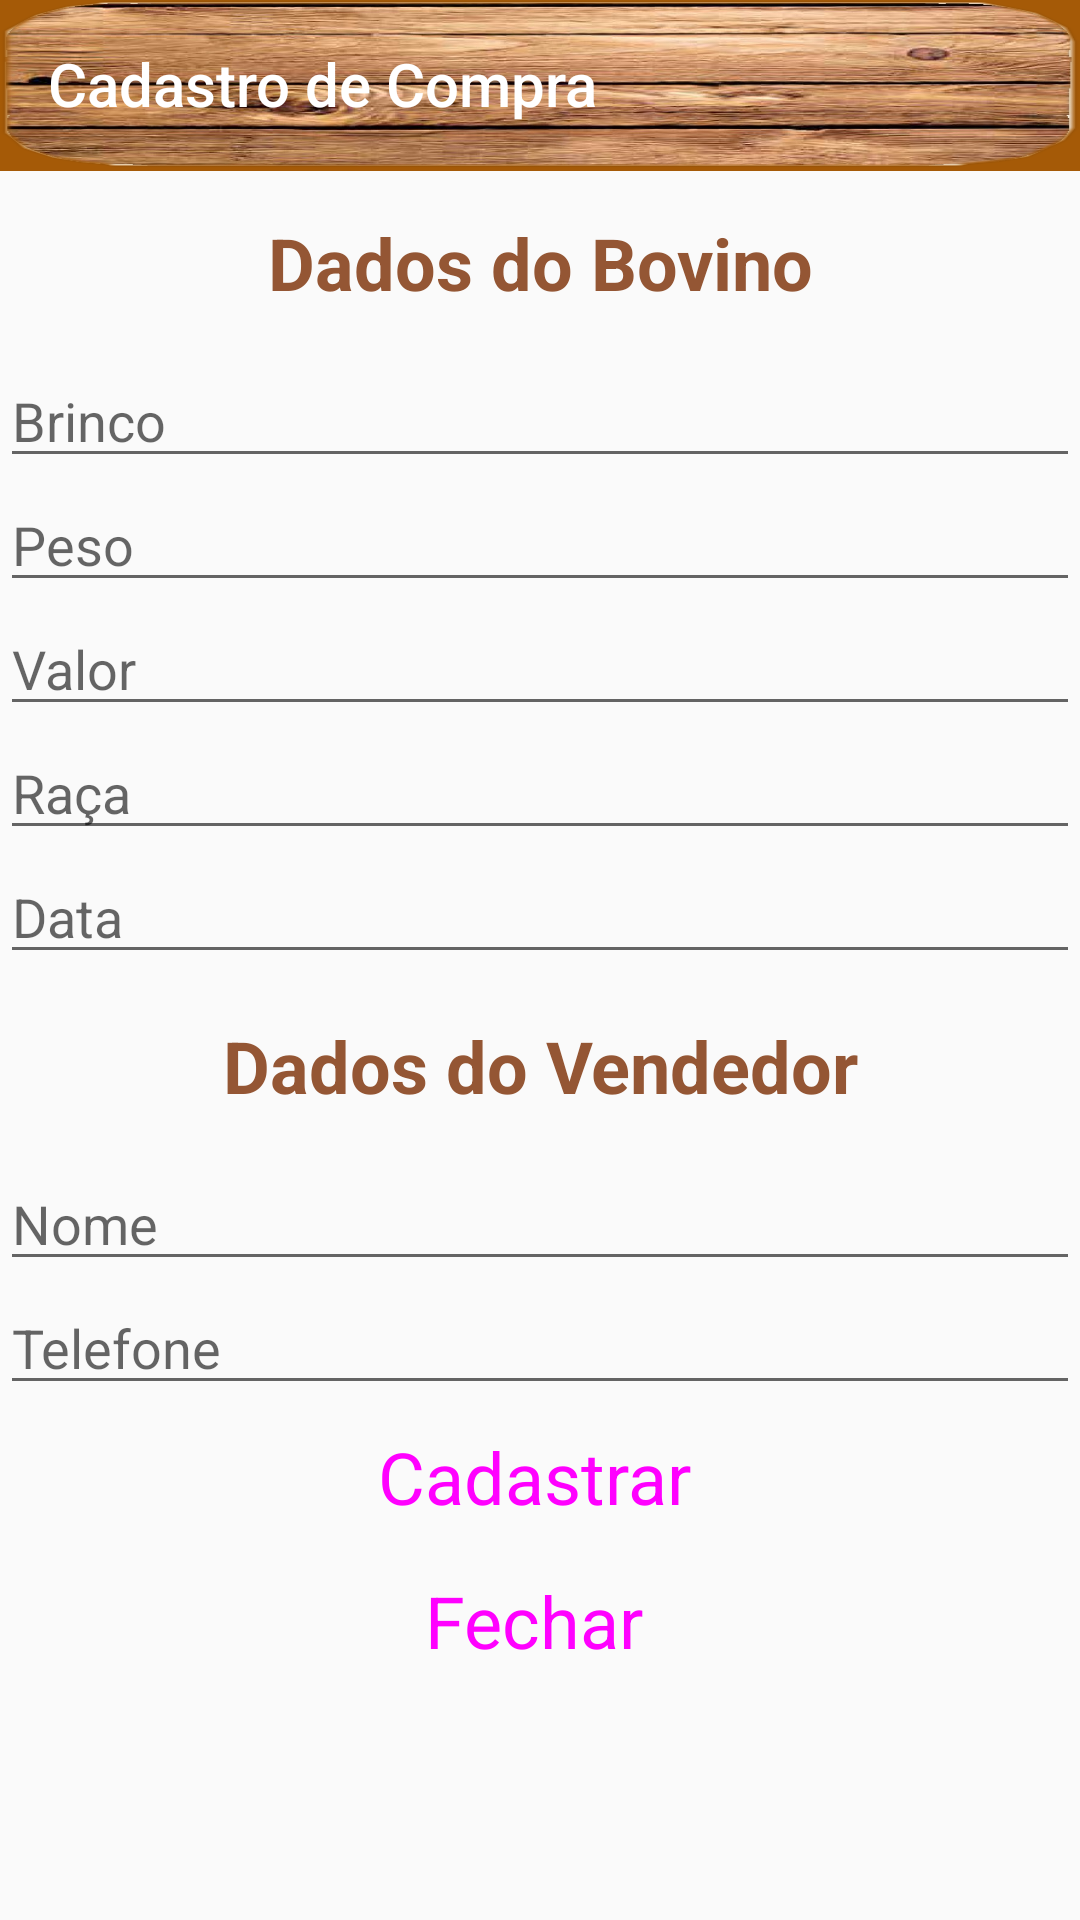

The Android layout XML behind this screen, and the referenced resources:
<!-- AndroidManifest.xml: application theme AppTheme -->
<!-- res/layout/activity_cadastrar_compra.xml -->
<?xml version="1.0" encoding="utf-8"?>
<LinearLayout xmlns:android="http://schemas.android.com/apk/res/android"
    xmlns:app="http://schemas.android.com/apk/res-auto"
    xmlns:tools="http://schemas.android.com/tools"
    android:layout_width="match_parent"
    android:layout_height="match_parent"
    android:orientation="vertical"

    tools:context=".CadastrarCompra">

    <com.google.android.material.appbar.AppBarLayout
        android:layout_width="match_parent"
        android:layout_height="57dp"
        android:theme="@style/AppTheme.AppBarOverlay">

        <androidx.appcompat.widget.Toolbar
            android:id="@+id/cabecalio"
            android:layout_width="match_parent"
            android:layout_height="?attr/actionBarSize"
            android:background="@drawable/botao"
            android:importantForAutofill="no"
            android:minHeight="56dp"


            app:maxButtonHeight="56dp"
            app:popupTheme="@style/AppTheme.PopupOverlay"
            app:title="@string/cabecalioCadastro1" />


    </com.google.android.material.appbar.AppBarLayout>

    <ScrollView
        android:layout_width="match_parent"
        android:layout_height="match_parent">

        <LinearLayout
            android:layout_width="match_parent"
            android:layout_height="match_parent"
            android:orientation="vertical">

            <TextView
                android:id="@+id/bovino"
                android:layout_width="fill_parent"
                android:layout_height="61dp"
                android:gravity="center"
                android:importantForAutofill="no"
                android:text="@string/bovino"
                android:textColor="#945634"
                android:textColorLink="#3F51B5"
                android:textSize="24sp"
                android:textStyle="bold" />

            <EditText
                android:id="@+id/txtBrinco"
                android:layout_width="match_parent"
                android:layout_height="wrap_content"
                android:ems="10"
                android:hint="@string/txtBrinco"
                android:importantForAutofill="no"
                android:inputType="textPersonName" />

            <EditText
                android:id="@+id/txtPeso"
                android:layout_width="match_parent"
                android:layout_height="wrap_content"
                android:ems="10"
                android:hint="@string/txtPeso"
                android:importantForAutofill="no"
                android:inputType="numberDecimal" />

            <EditText
                android:id="@+id/txtValor"
                android:layout_width="match_parent"
                android:layout_height="wrap_content"
                android:ems="10"
                android:hint="@string/txtValor"
                android:importantForAutofill="no"
                android:inputType="numberDecimal" />

            <EditText
                android:id="@+id/txtRaca"
                android:layout_width="match_parent"
                android:layout_height="wrap_content"
                android:ems="10"
                android:hint="@string/txtRaca"
                android:importantForAutofill="no"
                android:inputType="textPersonName" />

            <EditText
                android:id="@+id/txtData"
                android:layout_width="match_parent"
                android:layout_height="wrap_content"
                android:ems="10"
                android:hint="@string/txtData"
                android:importantForAutofill="no"
                android:inputType="date" />

            <TextView
                android:id="@+id/comprador"
                android:layout_width="fill_parent"
                android:layout_height="61dp"
                android:gravity="center"
                android:importantForAutofill="no"
                android:text="@string/vendedor"
                android:textColor="#945634"
                android:textColorLink="#3F51B5"
                android:textSize="24sp"
                android:textStyle="bold" />

            <EditText
                android:id="@+id/txtNome"
                android:layout_width="match_parent"
                android:layout_height="wrap_content"
                android:ems="10"
                android:hint="@string/txtNome"
                android:importantForAutofill="no"
                android:inputType="textPersonName" />

            <EditText
                android:id="@+id/txtTelefone"
                android:layout_width="match_parent"
                android:layout_height="wrap_content"
                android:ems="10"
                android:hint="@string/txtTelefone"
                android:importantForAutofill="no"
                android:inputType="phone" />

            <Button
                android:id="@+id/btnCadastrar1"
                style="@style/Widget.MaterialComponents.Button.Icon"
                android:layout_width="match_parent"
                android:layout_height="wrap_content"
                android:importantForAutofill="no"
                android:text="@string/btnCadastrar"
                android:textColorLink="#E91E63"
                android:textSize="24sp" />

            <Button
                android:id="@+id/btnFechar1"
                style="@style/Widget.MaterialComponents.Button.Icon"
                android:layout_width="match_parent"
                android:layout_height="wrap_content"
                android:importantForAutofill="no"
                android:text="@string/btnFechar"
                android:textSize="24sp" />

        </LinearLayout>
    </ScrollView>

</LinearLayout>
<!-- resources referenced by this layout -->
<resources>
  <!-- drawable botao: png bitmap (drawable, 509650 bytes) -->
  <string name="bovino">Dados do Bovino</string>
  <string name="btnCadastrar">Cadastrar</string>
  <string name="btnFechar">Fechar</string>
  <string name="cabecalioCadastro1">Cadastro de Compra</string>
  <string name="txtBrinco">Brinco</string>
  <string name="txtData">Data</string>
  <string name="txtNome">Nome</string>
  <string name="txtPeso">Peso</string>
  <string name="txtRaca">Raça</string>
  <string name="txtTelefone">Telefone</string>
  <string name="txtValor">Valor</string>
  <string name="vendedor">Dados do Vendedor</string>
  <style name="AppTheme.AppBarOverlay" parent="ThemeOverlay.AppCompat.Dark.ActionBar" />
  <style name="AppTheme.PopupOverlay" parent="ThemeOverlay.AppCompat.Light" />
  <style name="AppTheme" parent="Theme.AppCompat.Light.DarkActionBar">
          
          <item name="colorPrimary">#A55A07</item>
          <item name="colorPrimaryDark">#A55A07</item>
          <item name="colorAccent">#A55A07</item>
      </style>
</resources>
